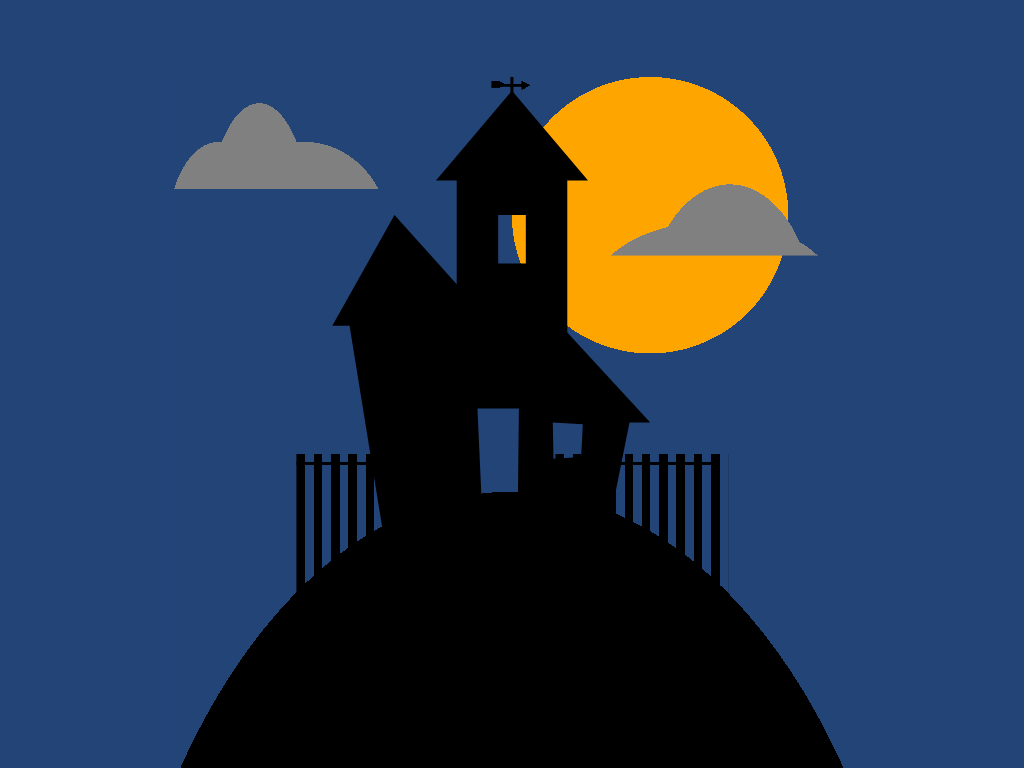

Recreate this image using only HTML and CSS.

<!-- file: divtober-22-8-haunted.html -->
<!doctype html>
<html lang="en">
<head>
  <meta charset="utf-8">
  <meta name="viewport" content="width=device-width, initial-scale=1">
  <title>Divtober&#x27;22 #8: haunted</title>
  <link rel="stylesheet" href="divtober-22-8-haunted.css">
</head>
<body>
<article aria-label="cartoon of a haunted house" class="haunted" role="img"></article>
</body>
</html>


/* file: divtober-22-8-haunted.css */
/* Álvaro Montoro · https://codepen.io/alvaromontoro/pen/xxjypbB
   Collection: https://github.com/pagespeed-pro/css-art.com/tree/1ce83a9cee23fec9a7b1d665c8b40f9d464c97ee/artwork/divtober-22-8-haunted */
body {
  background: #247;
}

.haunted {
  width: 90vmin;
  height: 90vmin;
  position: absolute;
  bottom: 0;
  left: 50%;
  transform: translate(-50%, 0);
  background:
    /* house top*/
    linear-gradient(#000 0 0) 50% 0 / 0.5% 4%,
    linear-gradient(#000 0 0) 50% 1% / 3% 0.4%,
    conic-gradient(at 100% 50%, #0000 240deg, #000 0 300deg, #0000 0) 52% 0.6% / 1.25% 1.25%,
    conic-gradient(at 100% 50%, #0000 240deg, #000 0 300deg, #0000 0) 48% 0.66% / 2% 1%,
    /* clouds */
    radial-gradient(farthest-side at 50% 200%, gray 99%, #0000 0) 10% 10% / 25% 7%,
    radial-gradient(farthest-side at 50% 200%, gray 99%, #0000 0) 0% 10% / 15% 7%,
    radial-gradient(farthest-side at 50% 200%, gray 99%, #0000 0) 7% 4% / 15% 9%,
    radial-gradient(farthest-side at 50% 200%, gray 99%, #0000 0) 95% 22% / 35% 5%,
    radial-gradient(farthest-side at 50% 200%, gray 99%, #0000 0) 92% 17% / 25% 10%,
    /* moon */
    radial-gradient(closest-side circle at 70% 20%, orange 99.99%, #0000 0),
    /* fence */
    linear-gradient(#000 0 0) 25% 56% / 25% 0.5%, 
    linear-gradient(#000 0 0) 73% 56% / 25% 0.5%, 
    repeating-linear-gradient(90deg, #000 0 5%, #0000 0 10%) 25% 78% / 25% 30%,
    repeating-linear-gradient(90deg, #000 0 5%, #0000 0 10%) 75% 78% / 25% 30%,
    /* base + hill */
    radial-gradient(60% 100% at 50% 160%, #000 99.99%, #0000 0) 
    #247;
  background-repeat: no-repeat;
}

.haunted::after {
  content: "";
  position: absolute;
  width: 100%;
  height: 100%;
  top: 0;
  left: 0;
  background: #000;
  clip-path: polygon(32% 70%, 26.5% 36%, 24% 36%, 33% 20%, 42% 30%, 42% 15%, 39% 15%, 50% 2%, 50% 20%, 48% 20%, 48% 27%, 52% 27%, 52% 20%,50% 20%, 50% 2%, 61% 15%, 58% 15%, 58% 37%, 70% 50%, 67% 50%, 63% 70%, 60% 70%, 60% 55%, 60.25% 50.25%, 55.9% 50%, 56% 55.25%, 60% 55%, 60% 70%, 50.75% 70%, 51% 48%, 45% 48%, 46% 70%)
}

@keyframes ghost {
  0%, 50% { transform: translate(0, 0); }
  90% { transform: translate(500%, 0); }
  100% { transform: translate(500%, 100%); }
}

.haunted::before {
  content: "";
  animation: ghost 5s infinite;
  position: absolute;
  top: 52%;
  left: 40%;
  width: 3%;
  height: 6%;
  background: 
    radial-gradient(circle at 35% 30%, #000c 5%, #0000 0),
    radial-gradient(circle at 65% 30%, #000c 5%, #0000 0),
radial-gradient( at 50% 100%, #000 50%, #0000 0) 50% 40% / 30% 15% no-repeat, 
    #fffc;
  border-radius: 50% 50% 0 0;
  clip-path: polygon(-100% -100%, 200% -100%, 200% 200%, 50% 200%, 50% 100%, 100% 100%, 90% 90%, 80% 100%, 70% 90%, 60% 100%, 50% 90%, 40% 100%, 30% 90%, 20% 100%, 10% 90%, 0 100%, 50% 100%, 50% 200%, -100% 200%);
  filter: drop-shadow(0 0 1vmin #fff);
}
